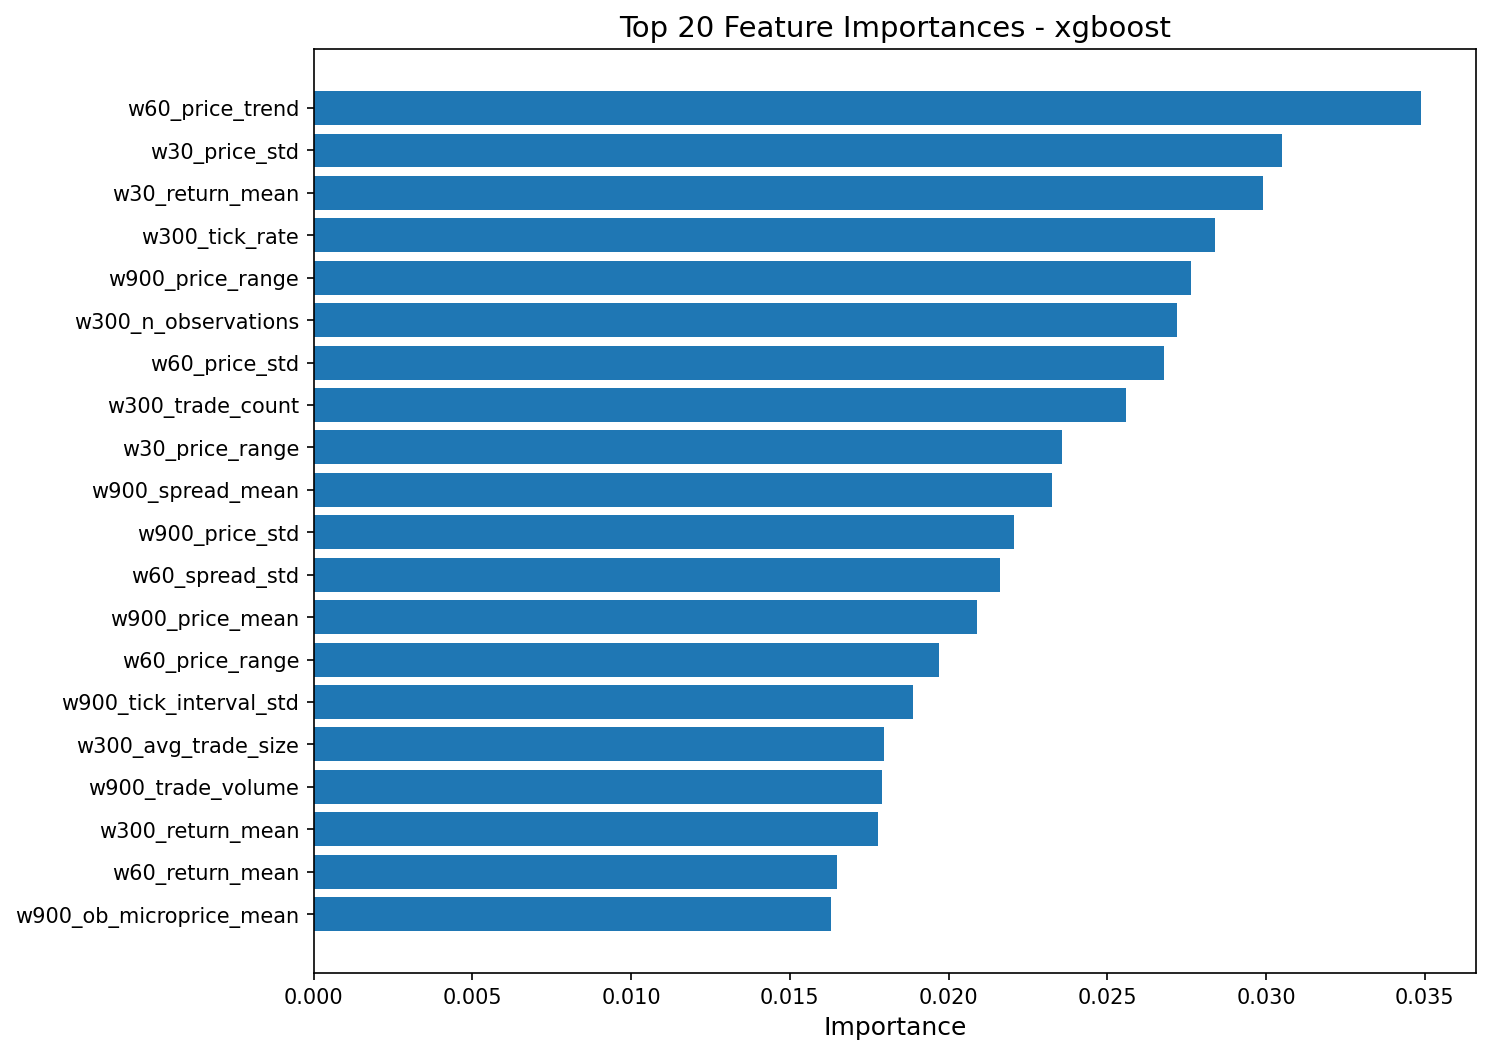

The table this chart was drawn from, first rows:
feature, importance
w60_price_trend, 0.03488
w30_price_std, 0.0305
w30_return_mean, 0.02992
w300_tick_rate, 0.0284
w900_price_range, 0.02762
w300_n_observations, 0.02718
w60_price_std, 0.02678
w300_trade_count, 0.0256
w30_price_range, 0.02358
w900_spread_mean, 0.02324
w900_price_std, 0.02207
w60_spread_std, 0.0216
w900_price_mean, 0.02091
w60_price_range, 0.01971
w900_tick_interval_std, 0.01888
w300_avg_trade_size, 0.01797
w900_trade_volume, 0.0179
w300_return_mean, 0.01779
w60_return_mean, 0.01649
w900_ob_microprice_mean, 0.0163
w300_price_max, 0.01571
w300_return_kurt, 0.01543
w900_ob_microprice_std, 0.01512
w900_tick_rate, 0.01507
w300_spread_mean, 0.01439
w60_trade_imbalance, 0.01408
w900_return_skew, 0.01391
w900_avg_trade_size, 0.0138
w900_price_min, 0.01379
w30_price_max, 0.01373
w900_n_observations, 0.01354
hour_sin, 0.01346
w300_price_range, 0.01339
w900_ob_ask_depth_L1_mean, 0.01319
w900_price_max, 0.01319
w60_ob_depth_imbalance_L1, 0.01294
w300_price_trend, 0.0124
w30_spread_std, 0.01218
w300_return_skew, 0.01215
w30_ob_microprice_std, 0.01193
w900_trade_count, 0.01192
w300_ob_microprice_mean, 0.01192
w300_trade_imbalance, 0.01177
w900_volatility_lag1, 0.01175
w300_price_mean, 0.01159
w60_price_momentum, 0.01112
w30_ob_microprice_mean, 0.01063
w900_return_std, 0.0106
w60_price_mean, 0.01059
w30_price_trend, 0.01047
w900_return_kurt, 0.01031
w300_spread_std, 0.01024
w60_ob_microprice_mean, 0.0101
w30_trade_count, 0.01004
w30_trade_imbalance, 0.009984
w300_price_std, 0.009905
w300_ob_ask_depth_L1_mean, 0.009905
w60_avg_trade_size, 0.009799
w30_tick_rate, 0.00918
w300_ob_depth_imbalance_L1, 0.00901
... 51 more rows
